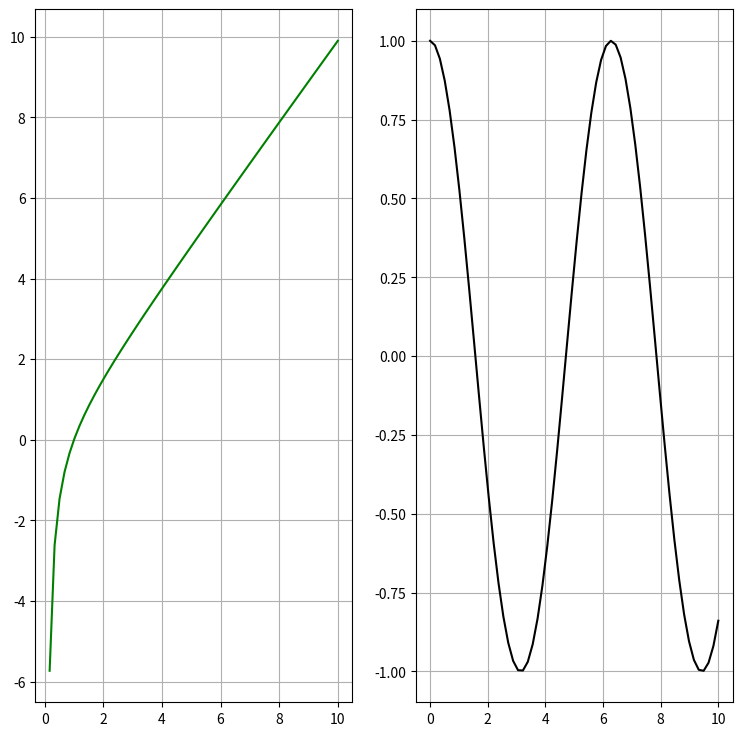

Generate this figure with matplotlib:
import matplotlib.pyplot as plt
import numpy as np
x = np.linspace(0,10,60)
y1= (x**2 - 1) / x
y2=np.cos(x)

plt.figure(figsize=(9, 9))
plt.subplot(1, 2, 1)
plt.plot(x, y1, "g")
plt.grid(True)


plt.subplot(1, 2, 2)
plt.plot(x, y2, "black")
plt.grid(True) 


plt.show()

#https://stackoverflow.com/questions/13865200/attempting-to-draw-hyperbola-in-matplotlib-produces-line-along-vertical-asymptot